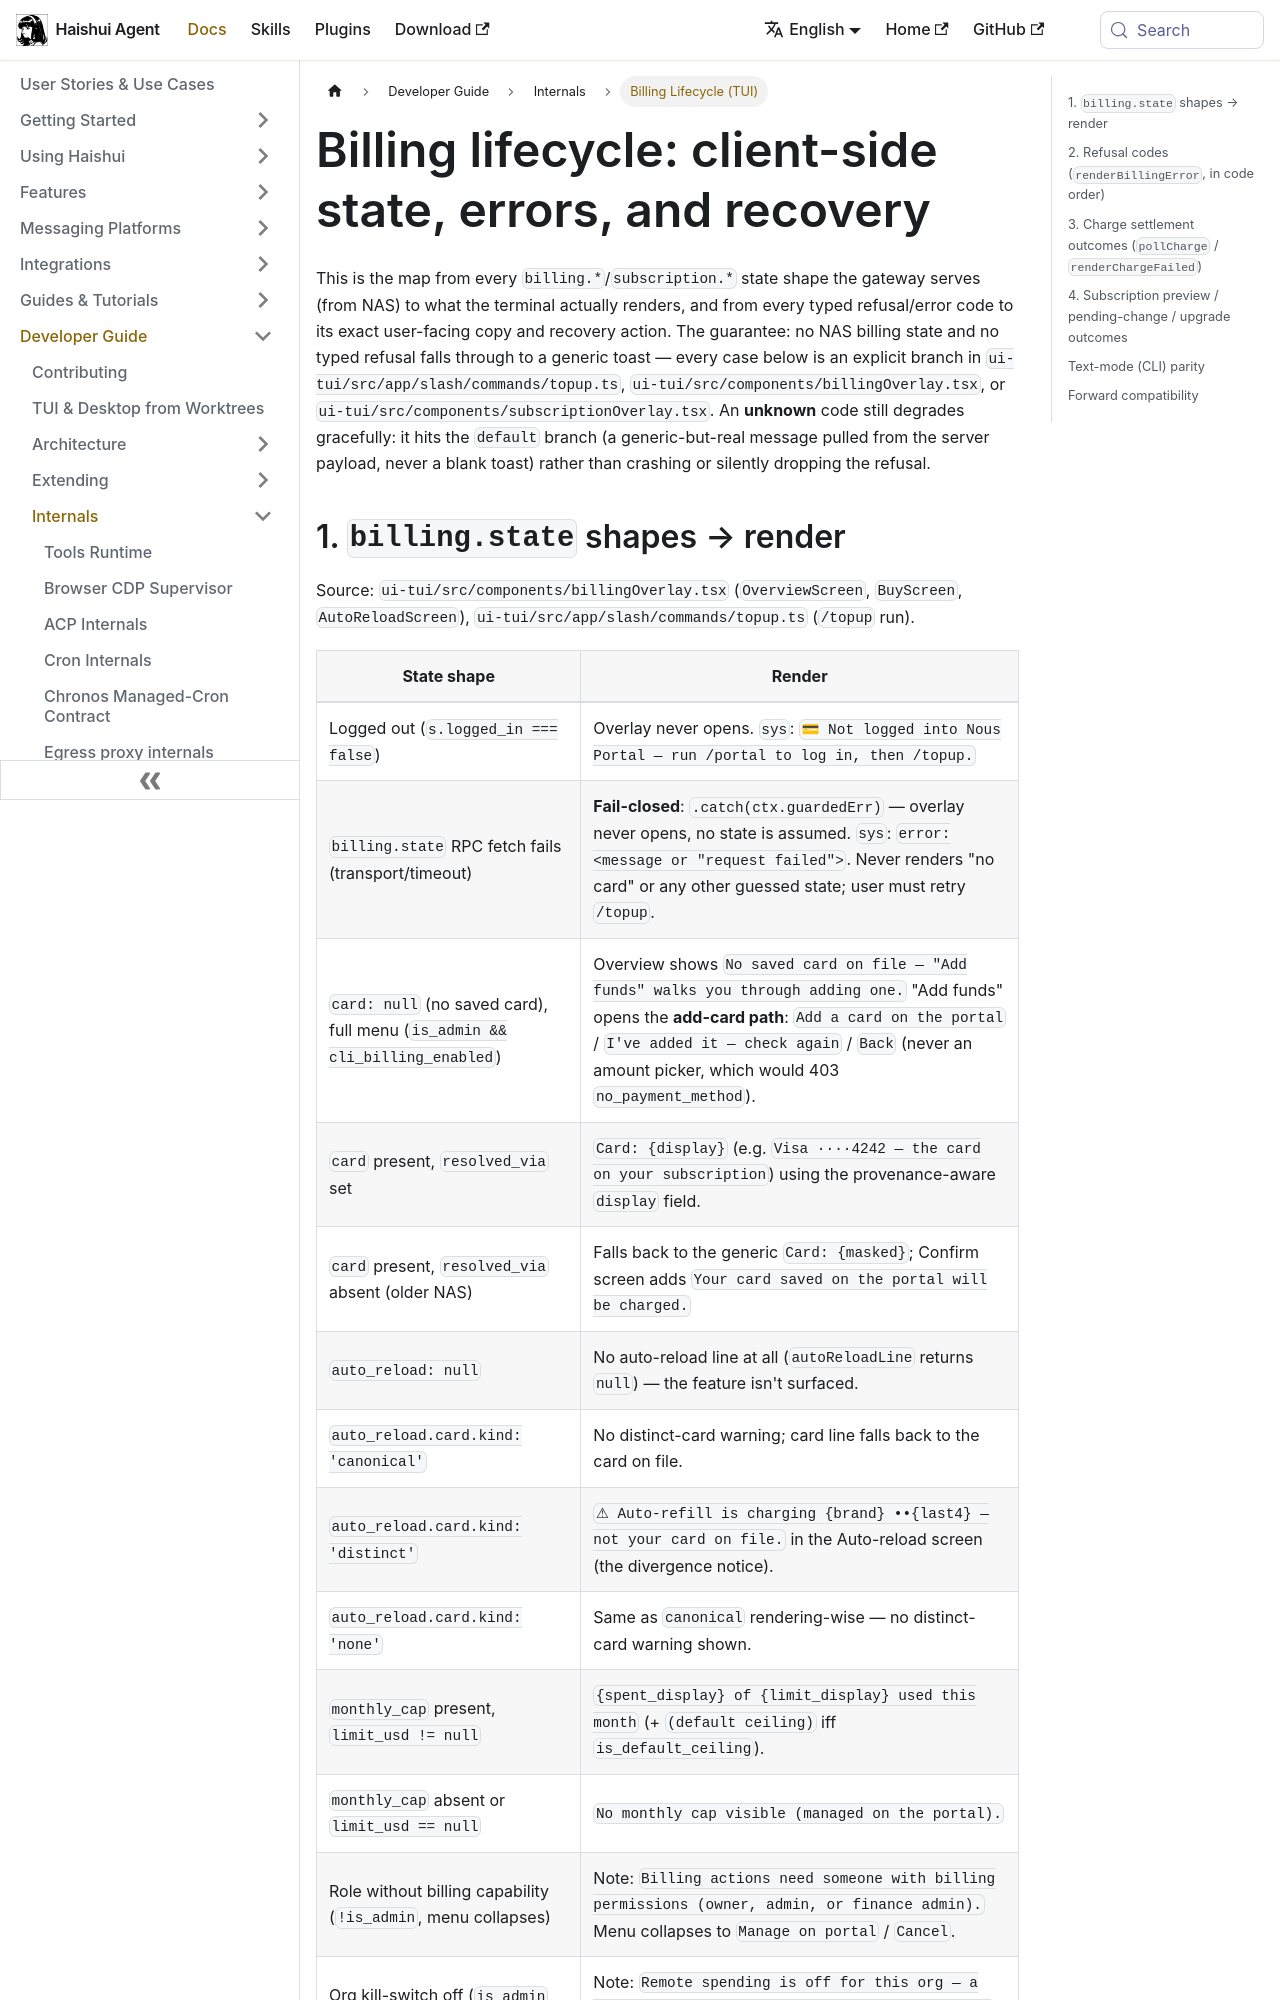

repository: aiqinghaiwork163/haishui-agent · page: docs/developer-guide/billing-lifecycle/index.html · generator: docusaurus

---
title: "Billing Lifecycle (TUI)"
description: "Map from every billing/subscription state and typed refusal to the exact TUI copy and recovery action"
---

# Billing lifecycle: client-side state, errors, and recovery

This is the map from every `billing.*`/`subscription.*` state shape the gateway
serves (from NAS) to what the terminal actually renders, and from every typed
refusal/error code to its exact user-facing copy and recovery action. The
guarantee: no NAS billing state and no typed refusal falls through to a
generic toast — every case below is an explicit branch in
`ui-tui/src/app/slash/commands/topup.ts`, `ui-tui/src/components/billingOverlay.tsx`,
or `ui-tui/src/components/subscriptionOverlay.tsx`. An **unknown** code still
degrades gracefully: it hits the `default` branch (a generic-but-real message
pulled from the server payload, never a blank toast) rather than crashing or
silently dropping the refusal.
